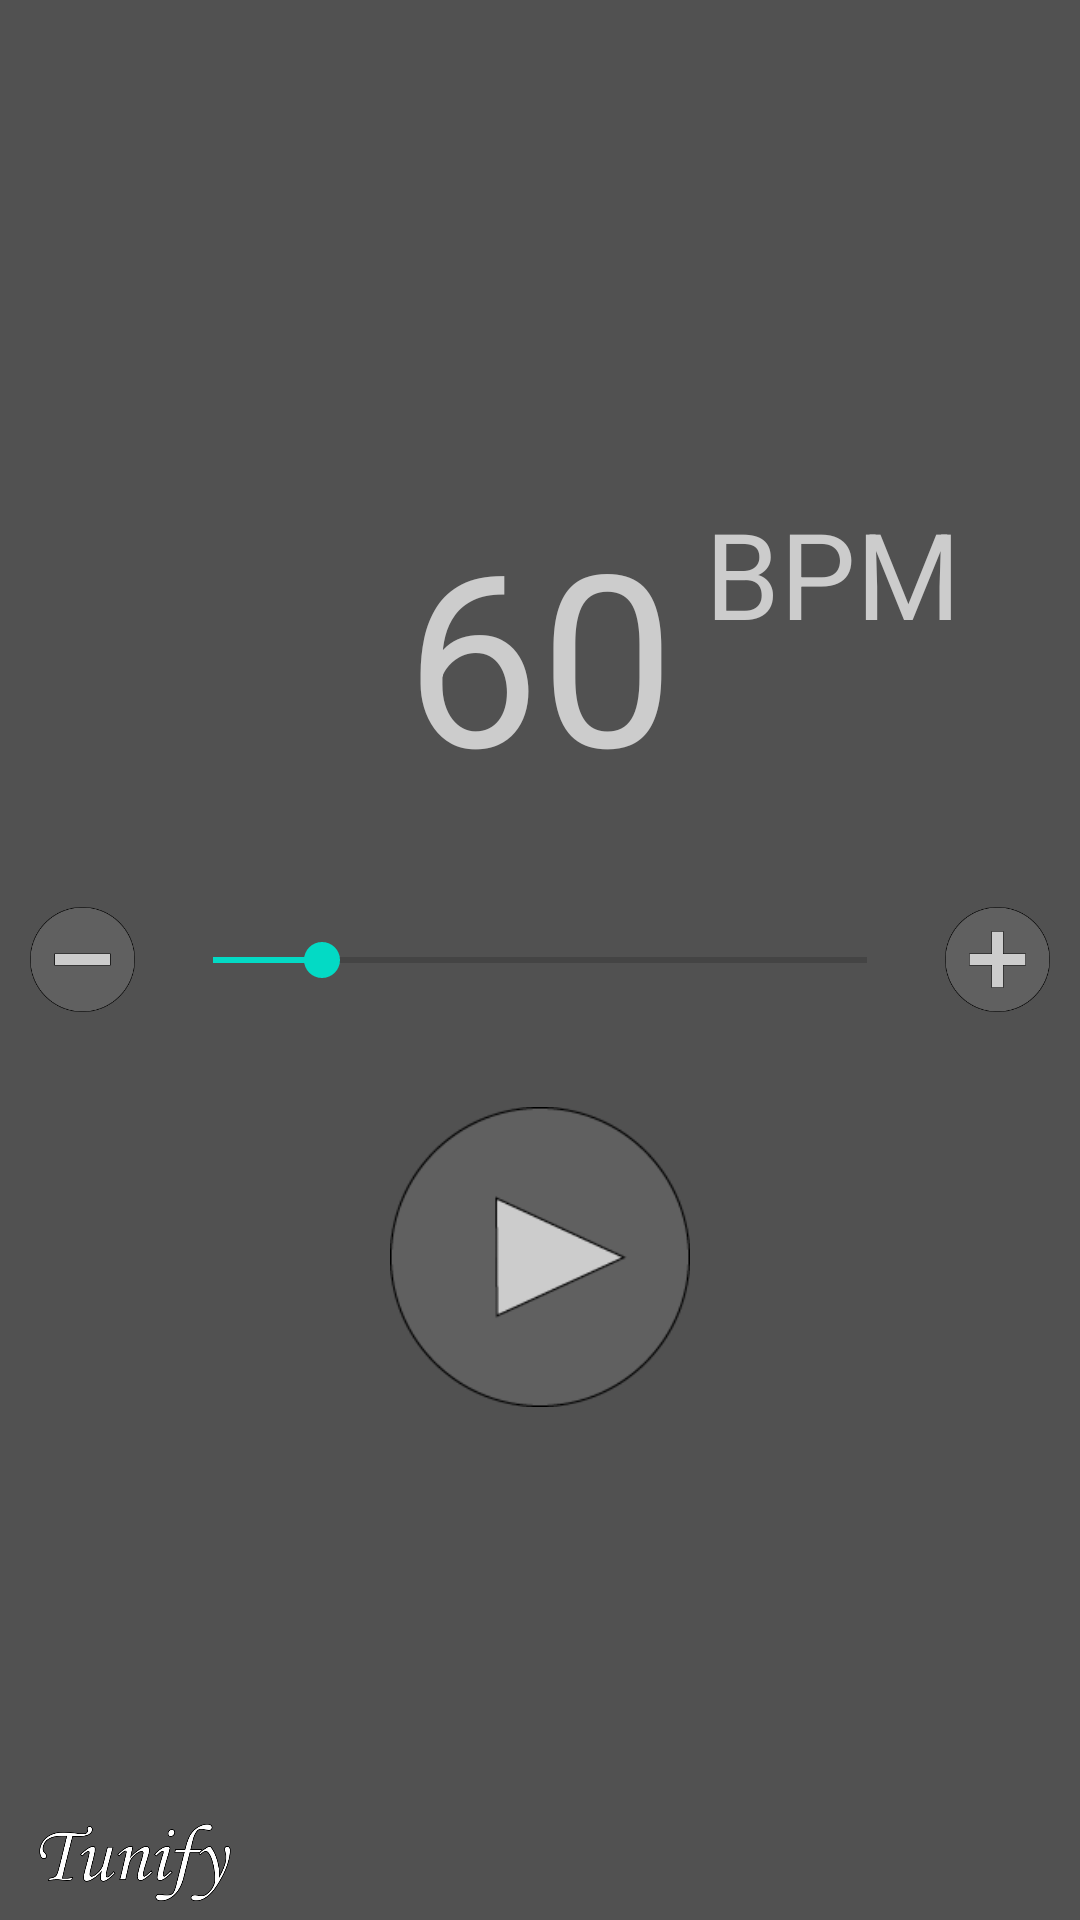

Write the Android layout XML for this screen, with the resource values it uses.
<!-- AndroidManifest.xml: application theme AppTheme -->
<!-- res/layout/activity_metronome.xml -->
<?xml version="1.0" encoding="utf-8"?>
<RelativeLayout
    android:layout_height="match_parent"
    xmlns:android="http://schemas.android.com/apk/res/android"
    android:layout_width="match_parent"
    android:background="#515151">

    <RelativeLayout
        android:layout_above="@+id/seekBar"
        android:layout_width="match_parent"
        android:layout_height="wrap_content">

        <TextView
            android:textAlignment="center"
            android:textSize="80dp"
            android:layout_width="wrap_content"
            android:layout_centerHorizontal="true"
            android:layout_height="wrap_content"
            android:id="@+id/currentBPM"
            android:layout_marginBottom="40dp"
            android:textColor="#cccccc"
            android:text="60"/>

        <TextView
            android:layout_width="wrap_content"
            android:layout_height="wrap_content"
            android:layout_toRightOf="@id/currentBPM"
            android:layout_marginBottom="40dp"
            android:layout_marginLeft="10dp"
            android:textSize="40dp"
            android:textColor="#cccccc"
            android:text="BPM" />



    </RelativeLayout>

    <ImageView
        android:layout_marginLeft="10dp"
        android:layout_marginRight="10dp"
        android:layout_width="wrap_content"
        android:layout_height="wrap_content"
        android:id="@+id/minusIV"
        android:src="@drawable/minus"
        android:layout_toLeftOf="@id/seekBar"
        android:layout_centerVertical="true"/>

    <SeekBar
        android:progress="60"
        android:max="260"
        android:min="20"
        android:layout_centerVertical="true"
        android:layout_centerHorizontal="true"
        android:id="@+id/seekBar"
        android:layout_width="250dp"
        android:layout_height="wrap_content" />
    


    <ImageView
        android:layout_marginRight="10dp"
        android:layout_marginLeft="10dp"
        android:layout_width="wrap_content"
        android:layout_height="wrap_content"
        android:id="@+id/plusIV"
        android:src="@drawable/plus"
        android:layout_toRightOf="@id/seekBar"
        android:layout_centerVertical="true"/>
    

    <ImageView
        android:layout_width="80dp"
        android:layout_height="30dp"
        android:layout_alignParentBottom="true"
        android:layout_alignParentLeft="true"
        android:layout_marginBottom="5dp"
        android:layout_marginLeft="5dp"
        android:src="@drawable/logo2"/>

    <ImageView
        android:layout_marginTop="40dp"
        android:layout_width="match_parent"
        android:layout_height="100dp"
        android:src="@drawable/play"
        android:id="@+id/playBtn"
        android:layout_below="@id/seekBar"/>


</RelativeLayout>
<!-- resources referenced by this layout -->
<resources>
  <!-- drawable logo2: png bitmap (drawable, 17701 bytes) -->
  <!-- drawable minus: png bitmap (drawable, 5307 bytes) -->
  <!-- drawable play: png bitmap (drawable, 6515 bytes) -->
  <!-- drawable plus: png bitmap (drawable, 5429 bytes) -->
  <style name="AppTheme" parent="Theme.AppCompat.Light.DarkActionBar">
          <item name="colorPrimary">@color/colorPrimary</item>
          <item name="colorPrimaryDark">#000000</item>
          <item name="colorAccent">@color/colorAccent</item>
      </style>
  <!-- not gathered from this repository: default colours our renderer supplied (Android Studio template values) -->
  <color name="colorPrimary">#FF6200EE</color>
  <color name="colorAccent">#FF03DAC5</color>
</resources>
